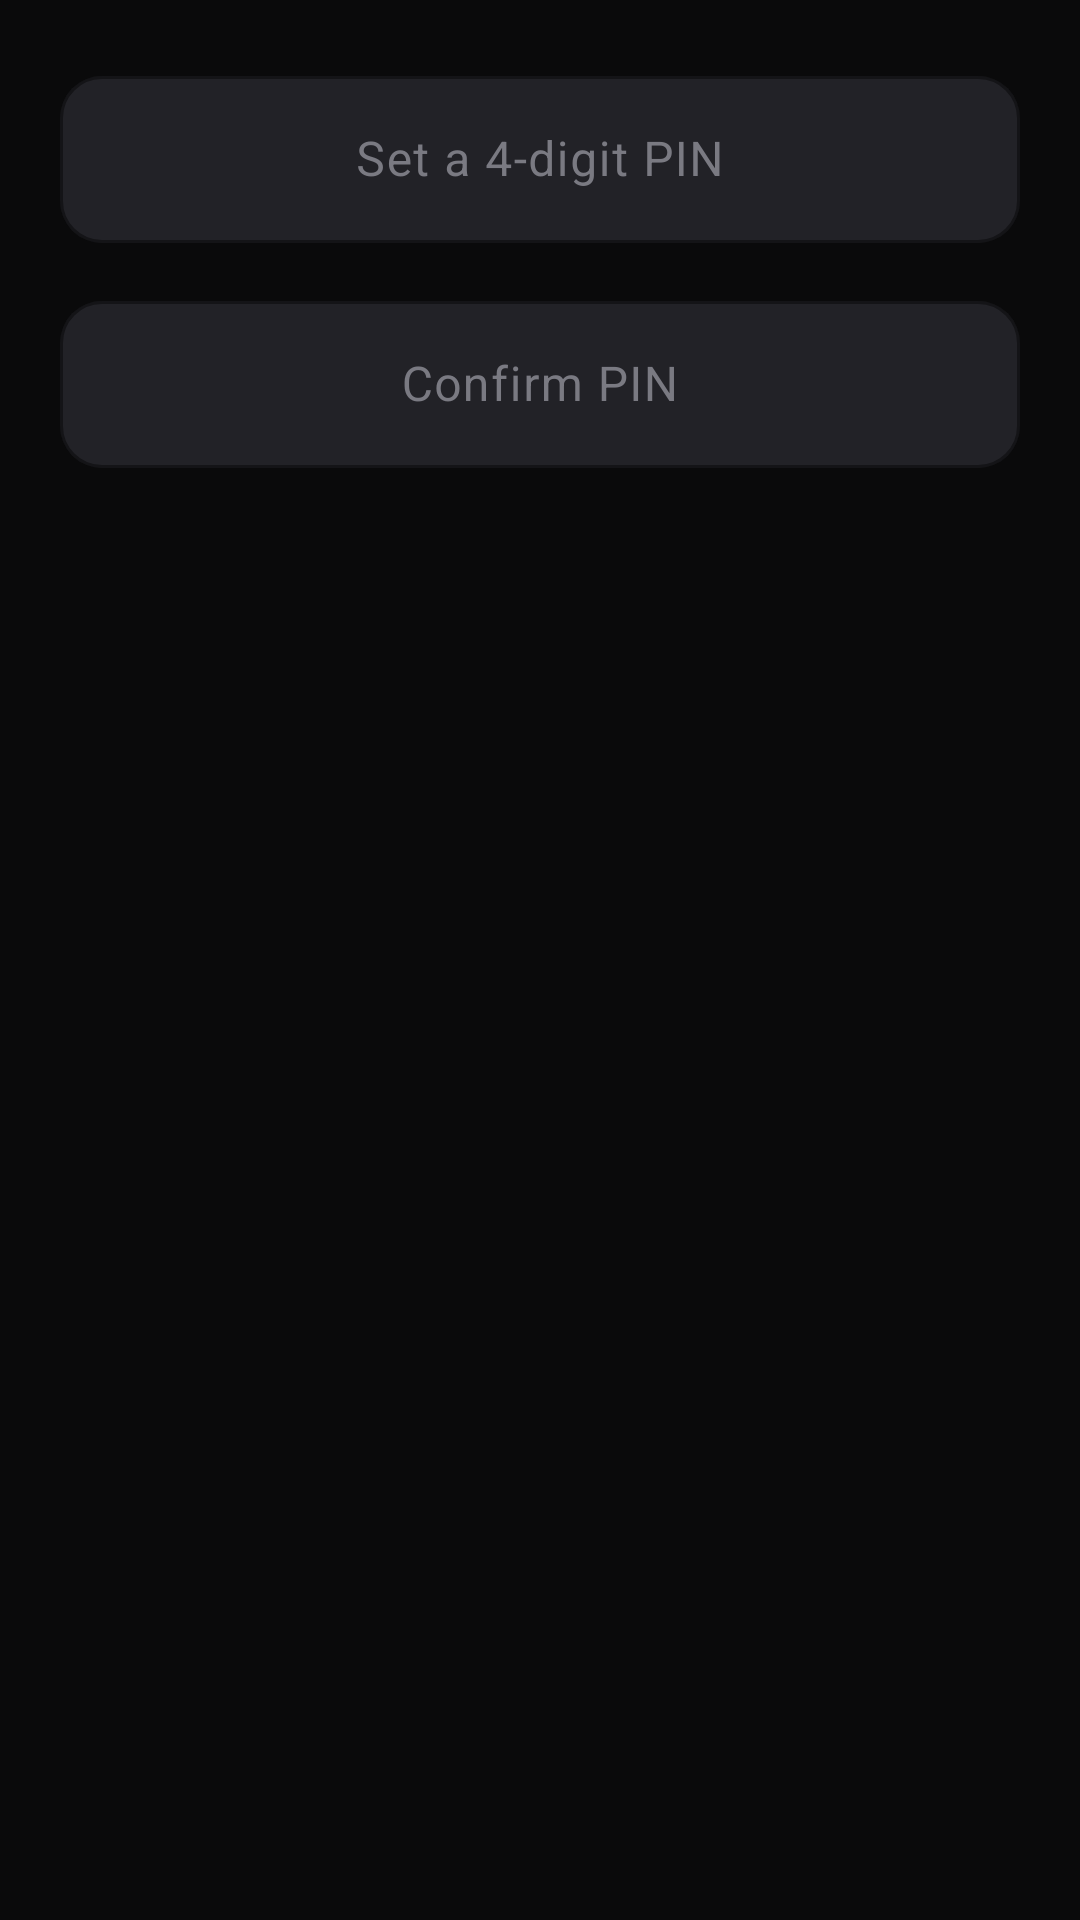

Android layout source for this screen:
<!-- AndroidManifest.xml: application theme Theme.Rask -->
<!-- res/layout/dialog_pin_setup.xml -->
<?xml version="1.0" encoding="utf-8"?>
<LinearLayout xmlns:android="http://schemas.android.com/apk/res/android"
    android:layout_width="match_parent"
    android:layout_height="wrap_content"
    android:orientation="vertical"
    android:padding="20dp">

    <com.google.android.material.textfield.TextInputLayout
        style="@style/Widget.Rask.TextInputLayout"
        android:layout_width="match_parent"
        android:layout_height="wrap_content"
        android:hint="@string/lock_setup_pin">

        <com.google.android.material.textfield.TextInputEditText
            android:id="@+id/pinInput1"
            android:layout_width="match_parent"
            android:layout_height="wrap_content"
            android:inputType="numberPassword"
            android:maxLength="4"
            android:gravity="center"
            android:textColor="@color/rask_cream" />
    </com.google.android.material.textfield.TextInputLayout>

    <com.google.android.material.textfield.TextInputLayout
        style="@style/Widget.Rask.TextInputLayout"
        android:layout_width="match_parent"
        android:layout_height="wrap_content"
        android:layout_marginTop="14dp"
        android:hint="@string/lock_confirm_pin">

        <com.google.android.material.textfield.TextInputEditText
            android:id="@+id/pinInput2"
            android:layout_width="match_parent"
            android:layout_height="wrap_content"
            android:inputType="numberPassword"
            android:maxLength="4"
            android:gravity="center"
            android:textColor="@color/rask_cream" />
    </com.google.android.material.textfield.TextInputLayout>
</LinearLayout>
<!-- resources referenced by this layout -->
<resources>
  <color name="rask_cream">#F5EEDC</color>
  <string name="lock_confirm_pin">Confirm PIN</string>
  <string name="lock_setup_pin">Set a 4-digit PIN</string>
  <style name="Widget.Rask.TextInputLayout" parent="Widget.Material3.TextInputLayout.OutlinedBox">
          <item name="boxStrokeColor">@color/rask_gold</item>
          <item name="boxBackgroundColor">@color/rask_elevated</item>
          <item name="boxStrokeErrorColor">@color/rask_error</item>
          <item name="hintTextColor">@color/rask_gold</item>
          <item name="boxCornerRadiusBottomEnd">14dp</item>
          <item name="boxCornerRadiusBottomStart">14dp</item>
          <item name="boxCornerRadiusTopEnd">14dp</item>
          <item name="boxCornerRadiusTopStart">14dp</item>
          <item name="android:textColorHint">@color/rask_gray</item>
      </style>
  <color name="rask_gold">#D4AF37</color>
  <color name="rask_elevated">#222227</color>
  <color name="rask_error">#C97474</color>
  <color name="rask_gray">#7A7A82</color>
  <color name="rask_gold_warm">#C9A84C</color>
  <color name="rask_black">#0A0A0B</color>
  <color name="rask_gold_soft">#E6C66E</color>
  <color name="rask_card">#1B1B1E</color>
  <color name="rask_gray_light">#B8B8BD</color>
  <color name="rask_card_border">#2A2A2F</color>
  <color name="rask_gray_dim">#54545A</color>
  <style name="Widget.Rask.CardView" parent="Widget.Material3.CardView.Filled">
          <item name="cardBackgroundColor">@color/rask_card</item>
          <item name="cardCornerRadius">18dp</item>
          <item name="strokeColor">@color/rask_card_border</item>
          <item name="strokeWidth">1dp</item>
          <item name="contentPadding">18dp</item>
          <item name="cardElevation">0dp</item>
      </style>
  <style name="Widget.Rask.BottomNavigationView" parent="Widget.Material3.BottomNavigationView">
          <item name="itemActiveIndicatorStyle">@style/Widget.Rask.BottomNavigationView.ActiveIndicator</item>
          <item name="itemIconTint">@color/bottom_nav_color</item>
          <item name="itemTextColor">@color/bottom_nav_color</item>
          <item name="android:fontFamily">@font/rask_font_family</item>
          <item name="android:background">@color/rask_charcoal</item>
          <item name="labelVisibilityMode">labeled</item>
          <item name="itemRippleColor">@color/rask_gold_ripple</item>
      </style>
  <style name="Widget.Rask.FAB" parent="Widget.Material3.FloatingActionButton.Primary">
          <item name="backgroundTint">@color/rask_gold</item>
          <item name="tint">@color/rask_black</item>
          <item name="elevation">6dp</item>
          <item name="borderWidth">0dp</item>
          <item name="shapeAppearanceOverlay">@style/ShapeAppearance.Rask.FAB</item>
      </style>
  <style name="Widget.Rask.Snackbar" parent="Widget.Material3.Snackbar">
          <item name="backgroundTint">@color/rask_elevated</item>
          <item name="android:layout_margin">16dp</item>
      </style>
  <style name="Widget.Rask.SnackbarText" parent="Widget.Material3.Snackbar.TextView">
          <item name="android:textColor">@color/rask_cream</item>
      </style>
  <style name="Animation.Rask.Activity" parent="@android:style/Animation.Activity">
          <item name="android:activityOpenEnterAnimation">@anim/fade_in</item>
          <item name="android:activityOpenExitAnimation">@anim/fade_out</item>
          <item name="android:activityCloseEnterAnimation">@anim/fade_in</item>
          <item name="android:activityCloseExitAnimation">@anim/fade_out</item>
      </style>
  <style name="Widget.Rask.BottomNavigationView.ActiveIndicator" parent="Widget.Material3.BottomNavigationView.ActiveIndicator">
          <item name="android:color">@color/rask_gold_ripple</item>
      </style>
  <color name="rask_charcoal">#141416</color>
  <color name="rask_gold_ripple">#33D4AF37</color>
  <style name="ShapeAppearance.Rask.FAB" parent="">
          <item name="cornerFamily">rounded</item>
          <item name="cornerSize">28dp</item>
      </style>
</resources>
